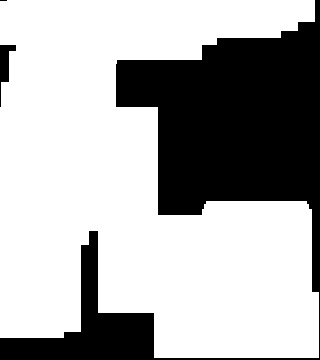

Source data for this figure (header and first rows):
2.000000000000000000e+00, 2.000000000000000000e+01, 2.000000000000000000e+01, 2.000000000000000000e+01, 2.000000000000000000e+01, 2.100000000000000000e+01, 1.200000000000000000e+01, 1.200000000000000000e+01, 1.200000000000000000e+01, 1.200000000000000000e+01, 1.200000000000000000e+01, 1.200000000000000000e+01, 1.200000000000000000e+01, 6.000000000000000000e+00, 6.000000000000000000e+00, 6.000000000000000000e+00, 6.000000000000000000e+00, 6.000000000000000000e+00, 7.000000000000000000e+00, 0.000000000000000000e+00
2.000000000000000000e+00, 2.000000000000000000e+01, 2.000000000000000000e+01, 2.000000000000000000e+01, 2.000000000000000000e+01, 2.100000000000000000e+01, 1.200000000000000000e+01, 1.200000000000000000e+01, 1.200000000000000000e+01, 1.200000000000000000e+01, 1.200000000000000000e+01, 1.200000000000000000e+01, 1.200000000000000000e+01, 1.600000000000000000e+01, 1.600000000000000000e+01, 1.600000000000000000e+01, 1.600000000000000000e+01, 0.000000000000000000e+00, 0.000000000000000000e+00, 0.000000000000000000e+00
0.000000000000000000e+00, 2.000000000000000000e+01, 2.000000000000000000e+01, 2.000000000000000000e+01, 2.000000000000000000e+01, 2.100000000000000000e+01, 2.100000000000000000e+01, 2.100000000000000000e+01, 2.100000000000000000e+01, 2.100000000000000000e+01, 2.100000000000000000e+01, 2.100000000000000000e+01, 0.000000000000000000e+00, 0.000000000000000000e+00, 0.000000000000000000e+00, 0.000000000000000000e+00, 0.000000000000000000e+00, 0.000000000000000000e+00, 0.000000000000000000e+00, 0.000000000000000000e+00
2.000000000000000000e+01, 2.000000000000000000e+01, 2.000000000000000000e+01, 2.000000000000000000e+01, 2.000000000000000000e+01, 2.000000000000000000e+01, 1.500000000000000000e+01, 0.000000000000000000e+00, 0.000000000000000000e+00, 0.000000000000000000e+00, 0.000000000000000000e+00, 0.000000000000000000e+00, 0.000000000000000000e+00, 0.000000000000000000e+00, 0.000000000000000000e+00, 0.000000000000000000e+00, 0.000000000000000000e+00, 0.000000000000000000e+00, 0.000000000000000000e+00, 0.000000000000000000e+00
2.000000000000000000e+01, 2.000000000000000000e+01, 2.000000000000000000e+01, 2.000000000000000000e+01, 2.000000000000000000e+01, 2.000000000000000000e+01, 2.000000000000000000e+01, 0.000000000000000000e+00, 0.000000000000000000e+00, 0.000000000000000000e+00, 0.000000000000000000e+00, 0.000000000000000000e+00, 0.000000000000000000e+00, 0.000000000000000000e+00, 0.000000000000000000e+00, 0.000000000000000000e+00, 0.000000000000000000e+00, 0.000000000000000000e+00, 0.000000000000000000e+00, 0.000000000000000000e+00
3.000000000000000000e+01, 3.000000000000000000e+01, 3.000000000000000000e+01, 3.000000000000000000e+01, 3.000000000000000000e+01, 3.000000000000000000e+01, 2.000000000000000000e+01, 0.000000000000000000e+00, 0.000000000000000000e+00, 0.000000000000000000e+00, 0.000000000000000000e+00, 0.000000000000000000e+00, 0.000000000000000000e+00, 0.000000000000000000e+00, 0.000000000000000000e+00, 0.000000000000000000e+00, 0.000000000000000000e+00, 0.000000000000000000e+00, 0.000000000000000000e+00, 0.000000000000000000e+00
3.000000000000000000e+01, 3.000000000000000000e+01, 3.000000000000000000e+01, 3.000000000000000000e+01, 3.000000000000000000e+01, 3.000000000000000000e+01, 3.500000000000000000e+01, 3.500000000000000000e+01, 3.500000000000000000e+01, 0.000000000000000000e+00, 0.000000000000000000e+00, 0.000000000000000000e+00, 0.000000000000000000e+00, 0.000000000000000000e+00, 0.000000000000000000e+00, 0.000000000000000000e+00, 0.000000000000000000e+00, 0.000000000000000000e+00, 0.000000000000000000e+00, 0.000000000000000000e+00
3.000000000000000000e+01, 3.000000000000000000e+01, 3.000000000000000000e+01, 3.000000000000000000e+01, 3.000000000000000000e+01, 3.000000000000000000e+01, 3.500000000000000000e+01, 3.500000000000000000e+01, 3.500000000000000000e+01, 0.000000000000000000e+00, 0.000000000000000000e+00, 0.000000000000000000e+00, 0.000000000000000000e+00, 0.000000000000000000e+00, 0.000000000000000000e+00, 0.000000000000000000e+00, 0.000000000000000000e+00, 0.000000000000000000e+00, 0.000000000000000000e+00, 0.000000000000000000e+00
3.000000000000000000e+01, 3.000000000000000000e+01, 3.000000000000000000e+01, 3.000000000000000000e+01, 3.000000000000000000e+01, 3.000000000000000000e+01, 3.500000000000000000e+01, 3.500000000000000000e+01, 3.500000000000000000e+01, 0.000000000000000000e+00, 0.000000000000000000e+00, 0.000000000000000000e+00, 0.000000000000000000e+00, 0.000000000000000000e+00, 0.000000000000000000e+00, 0.000000000000000000e+00, 0.000000000000000000e+00, 0.000000000000000000e+00, 0.000000000000000000e+00, 0.000000000000000000e+00
3.000000000000000000e+01, 3.000000000000000000e+01, 3.000000000000000000e+01, 3.000000000000000000e+01, 3.000000000000000000e+01, 3.000000000000000000e+01, 3.500000000000000000e+01, 3.500000000000000000e+01, 3.500000000000000000e+01, 0.000000000000000000e+00, 0.000000000000000000e+00, 0.000000000000000000e+00, 0.000000000000000000e+00, 0.000000000000000000e+00, 0.000000000000000000e+00, 0.000000000000000000e+00, 0.000000000000000000e+00, 0.000000000000000000e+00, 0.000000000000000000e+00, 0.000000000000000000e+00
3.000000000000000000e+01, 3.000000000000000000e+01, 3.000000000000000000e+01, 3.000000000000000000e+01, 3.000000000000000000e+01, 3.000000000000000000e+01, 3.500000000000000000e+01, 3.500000000000000000e+01, 3.500000000000000000e+01, 0.000000000000000000e+00, 0.000000000000000000e+00, 0.000000000000000000e+00, 0.000000000000000000e+00, 0.000000000000000000e+00, 0.000000000000000000e+00, 0.000000000000000000e+00, 0.000000000000000000e+00, 0.000000000000000000e+00, 0.000000000000000000e+00, 0.000000000000000000e+00
2.800000000000000000e+01, 2.800000000000000000e+01, 2.800000000000000000e+01, 2.800000000000000000e+01, 2.400000000000000000e+01, 3.500000000000000000e+01, 3.500000000000000000e+01, 3.500000000000000000e+01, 3.500000000000000000e+01, 0.000000000000000000e+00, 0.000000000000000000e+00, 0.000000000000000000e+00, 0.000000000000000000e+00, 0.000000000000000000e+00, 0.000000000000000000e+00, 0.000000000000000000e+00, 0.000000000000000000e+00, 0.000000000000000000e+00, 0.000000000000000000e+00, 0.000000000000000000e+00
2.800000000000000000e+01, 2.800000000000000000e+01, 2.800000000000000000e+01, 2.800000000000000000e+01, 2.400000000000000000e+01, 3.500000000000000000e+01, 3.500000000000000000e+01, 3.500000000000000000e+01, 3.500000000000000000e+01, 0.000000000000000000e+00, 0.000000000000000000e+00, 0.000000000000000000e+00, 3.000000000000000000e+01, 3.000000000000000000e+01, 3.000000000000000000e+01, 3.000000000000000000e+01, 3.000000000000000000e+01, 3.000000000000000000e+01, 3.000000000000000000e+01, 0.000000000000000000e+00
2.800000000000000000e+01, 2.800000000000000000e+01, 2.800000000000000000e+01, 2.800000000000000000e+01, 4.000000000000000000e+01, 3.500000000000000000e+01, 3.500000000000000000e+01, 3.500000000000000000e+01, 3.500000000000000000e+01, 3.500000000000000000e+01, 3.500000000000000000e+01, 3.500000000000000000e+01, 3.500000000000000000e+01, 3.000000000000000000e+01, 3.000000000000000000e+01, 3.000000000000000000e+01, 3.000000000000000000e+01, 3.000000000000000000e+01, 3.000000000000000000e+01, 0.000000000000000000e+00
2.800000000000000000e+01, 2.800000000000000000e+01, 2.800000000000000000e+01, 2.800000000000000000e+01, 4.000000000000000000e+01, 0.000000000000000000e+00, 3.000000000000000000e+01, 3.000000000000000000e+01, 3.000000000000000000e+01, 3.000000000000000000e+01, 3.000000000000000000e+01, 3.000000000000000000e+01, 3.000000000000000000e+01, 4.000000000000000000e+01, 3.000000000000000000e+01, 3.000000000000000000e+01, 3.000000000000000000e+01, 3.000000000000000000e+01, 3.000000000000000000e+01, 0.000000000000000000e+00
2.800000000000000000e+01, 2.800000000000000000e+01, 2.800000000000000000e+01, 2.800000000000000000e+01, 4.000000000000000000e+01, 0.000000000000000000e+00, 3.000000000000000000e+01, 3.000000000000000000e+01, 3.000000000000000000e+01, 3.000000000000000000e+01, 3.000000000000000000e+01, 3.000000000000000000e+01, 3.000000000000000000e+01, 4.000000000000000000e+01, 3.000000000000000000e+01, 3.000000000000000000e+01, 3.000000000000000000e+01, 3.000000000000000000e+01, 3.000000000000000000e+01, 0.000000000000000000e+00
2.800000000000000000e+01, 2.800000000000000000e+01, 2.800000000000000000e+01, 2.800000000000000000e+01, 4.000000000000000000e+01, 0.000000000000000000e+00, 3.000000000000000000e+01, 3.000000000000000000e+01, 3.000000000000000000e+01, 3.000000000000000000e+01, 3.000000000000000000e+01, 3.000000000000000000e+01, 3.000000000000000000e+01, 4.000000000000000000e+01, 3.000000000000000000e+01, 3.000000000000000000e+01, 3.000000000000000000e+01, 3.000000000000000000e+01, 3.000000000000000000e+01, 0.000000000000000000e+00
2.800000000000000000e+01, 2.800000000000000000e+01, 2.800000000000000000e+01, 2.800000000000000000e+01, 4.000000000000000000e+01, 0.000000000000000000e+00, 3.000000000000000000e+01, 3.000000000000000000e+01, 3.000000000000000000e+01, 3.000000000000000000e+01, 3.000000000000000000e+01, 3.000000000000000000e+01, 3.000000000000000000e+01, 4.000000000000000000e+01, 3.000000000000000000e+01, 3.000000000000000000e+01, 3.000000000000000000e+01, 3.000000000000000000e+01, 3.000000000000000000e+01, 0.000000000000000000e+00
2.800000000000000000e+01, 2.800000000000000000e+01, 2.800000000000000000e+01, 2.800000000000000000e+01, 4.000000000000000000e+01, 0.000000000000000000e+00, 3.000000000000000000e+01, 3.000000000000000000e+01, 3.000000000000000000e+01, 3.000000000000000000e+01, 3.000000000000000000e+01, 3.000000000000000000e+01, 3.000000000000000000e+01, 4.000000000000000000e+01, 4.000000000000000000e+01, 4.000000000000000000e+01, 4.000000000000000000e+01, 4.000000000000000000e+01, 4.000000000000000000e+01, 0.000000000000000000e+00
2.400000000000000000e+01, 2.400000000000000000e+01, 2.400000000000000000e+01, 4.000000000000000000e+01, 4.000000000000000000e+01, 0.000000000000000000e+00, 0.000000000000000000e+00, 0.000000000000000000e+00, 0.000000000000000000e+00, 4.000000000000000000e+01, 4.000000000000000000e+01, 4.000000000000000000e+01, 4.000000000000000000e+01, 4.000000000000000000e+01, 4.000000000000000000e+01, 4.000000000000000000e+01, 4.000000000000000000e+01, 4.000000000000000000e+01, 4.000000000000000000e+01, 0.000000000000000000e+00
2.400000000000000000e+01, 2.400000000000000000e+01, 2.400000000000000000e+01, 1.800000000000000000e+01, 0.000000000000000000e+00, 0.000000000000000000e+00, 0.000000000000000000e+00, 0.000000000000000000e+00, 0.000000000000000000e+00, 4.000000000000000000e+01, 4.000000000000000000e+01, 4.000000000000000000e+01, 4.000000000000000000e+01, 4.000000000000000000e+01, 4.000000000000000000e+01, 4.000000000000000000e+01, 4.000000000000000000e+01, 4.000000000000000000e+01, 4.000000000000000000e+01, 0.000000000000000000e+00
0.000000000000000000e+00, 0.000000000000000000e+00, 0.000000000000000000e+00, 0.000000000000000000e+00, 0.000000000000000000e+00, 0.000000000000000000e+00, 0.000000000000000000e+00, 0.000000000000000000e+00, 0.000000000000000000e+00, 4.000000000000000000e+01, 4.000000000000000000e+01, 4.000000000000000000e+01, 4.000000000000000000e+01, 4.000000000000000000e+01, 4.000000000000000000e+01, 4.000000000000000000e+01, 4.000000000000000000e+01, 4.000000000000000000e+01, 4.000000000000000000e+01, 0.000000000000000000e+00
